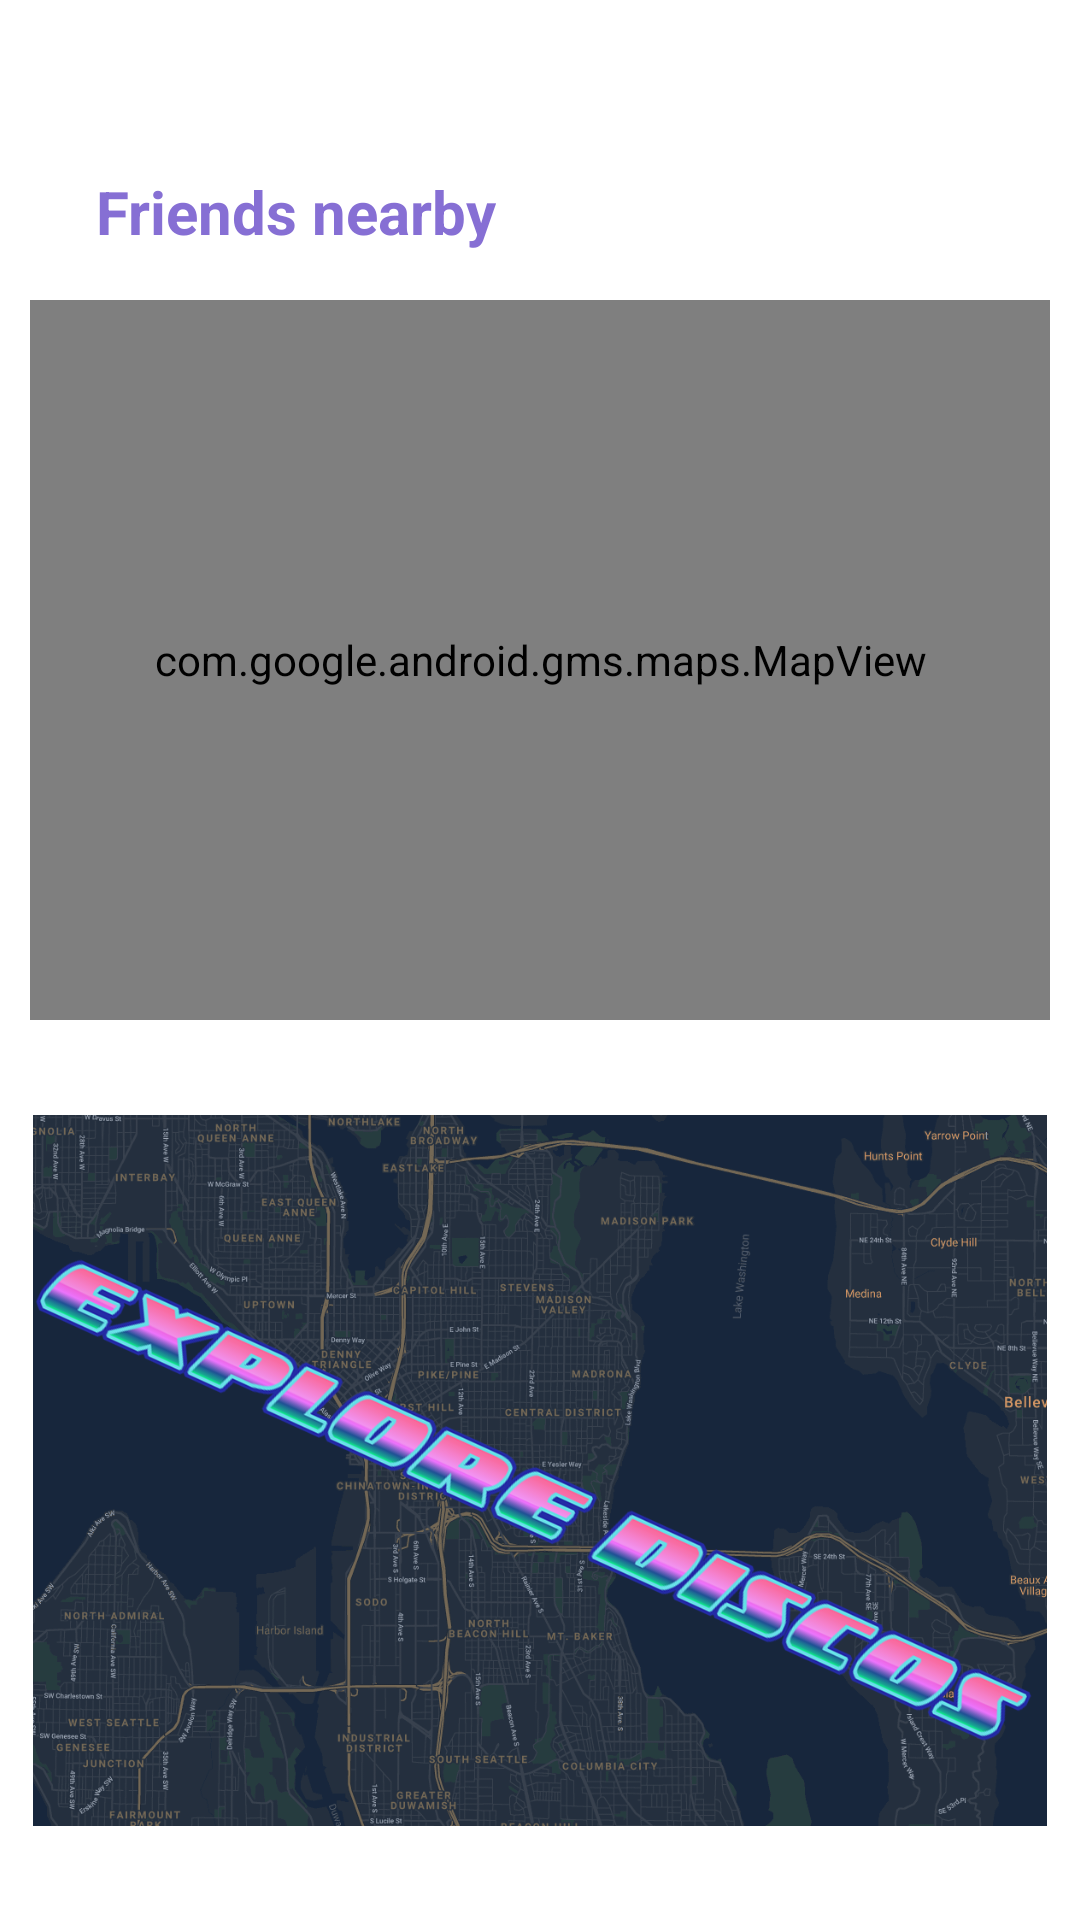

Layout XML and referenced resources for this Android screen:
<!-- AndroidManifest.xml: application theme Theme.ShinyDisco -->
<!-- res/layout/fragment_home.xml -->
<FrameLayout xmlns:android="http://schemas.android.com/apk/res/android"
    xmlns:app="http://schemas.android.com/apk/res-auto"
    xmlns:tools="http://schemas.android.com/tools"
    android:layout_width="match_parent"
    android:layout_height="match_parent"
    tools:context="ui.HomeActivity.HomeFragment">

    <androidx.constraintlayout.widget.ConstraintLayout
        android:layout_width="match_parent"
        android:layout_height="match_parent">

        <com.google.android.gms.maps.MapView
            android:id="@+id/mapViewFriends"
            android:layout_width="340dp"
            android:layout_height="240dp"
            android:layout_alignParentStart="true"
            android:layout_alignParentLeft="true"
            android:layout_alignParentTop="true"
            android:layout_alignParentEnd="true"
            android:layout_alignParentRight="true"
            android:layout_alignParentBottom="true"
            android:layout_marginTop="100dp"
            android:layout_marginBottom="30dp"
            app:layout_constraintBottom_toTopOf="@+id/discos_map_text"
            app:layout_constraintEnd_toEndOf="parent"
            app:layout_constraintHorizontal_bias="0.492"
            app:layout_constraintStart_toStartOf="parent"
            app:layout_constraintTop_toTopOf="parent"/>

        <TextView
            android:id="@+id/friends_map_text"
            android:layout_width="wrap_content"
            android:layout_height="wrap_content"
            android:layout_marginStart="32dp"
            android:layout_marginLeft="32dp"
            android:layout_marginBottom="16dp"
            android:text="@string/friends_nearby"
            android:textColor="@color/shiny_disco_purple"
            android:textSize="20sp"
            android:textStyle="bold"
            app:layout_constraintBottom_toTopOf="@+id/mapViewFriends"
            app:layout_constraintStart_toStartOf="parent" />

        <TextView
            android:id="@+id/discos_map_text"
            android:layout_width="wrap_content"
            android:layout_height="wrap_content"
            android:layout_marginStart="32dp"
            android:layout_marginLeft="32dp"
            android:layout_marginBottom="16dp"
            android:text="@string/explore_discos"
            android:textColor="@color/shiny_disco_pink"
            android:textSize="20sp"
            android:textStyle="bold"
            app:layout_constraintBottom_toTopOf="@+id/explore_discos_image"
            app:layout_constraintStart_toStartOf="parent"
            app:layout_constraintTop_toBottomOf="@+id/mapViewFriends" />

        <ImageView
            android:id="@+id/explore_discos_image"
            android:layout_width="338dp"
            android:layout_height="237dp"
            android:contentDescription="@string/explore_discos_image_description"
            android:scaleType="centerCrop"
            android:src="@drawable/explore_discos_googlemap"
            app:layout_constraintBottom_toBottomOf="parent"
            app:layout_constraintEnd_toEndOf="parent"
            app:layout_constraintStart_toStartOf="parent"
            app:layout_constraintTop_toBottomOf="@+id/mapViewFriends"/>

    </androidx.constraintlayout.widget.ConstraintLayout>

</FrameLayout>
<!-- resources referenced by this layout -->
<resources>
  <color name="shiny_disco_pink">#C032A4</color>
  <color name="shiny_disco_purple">#866FD4</color>
  <string name="explore_discos">Explore discos</string>
  <string name="explore_discos_image_description">Clickable image to open map for disco exploring</string>
  <string name="friends_nearby">Friends nearby</string>
  <color name="shiny_disco_light_cyan">#A3F3FF</color>
  <color name="shiny_disco_cyan">#34BCDB</color>
  <color name="shiny_disco_dark_cyan">#3CB1FD</color>
  <style name="SpinnerItem" parent="@android:style/Widget.TextView.SpinnerItem">
          <item name="android:textColor">@color/shiny_disco_light_cyan</item>
          <item name="android:textSize">20sp</item>
      </style>
  <style name="SpinnerItem.DropDownItem" parent="@android:style/Widget.DropDownItem.Spinner">
          <item name="android:textColor">@color/shiny_disco_light_cyan</item>
          <item name="android:textSize">20sp</item>
          <item name="android:background">@drawable/spinner_background</item>
      </style>
  <style name="SettingsItemTheme" parent="@style/PreferenceThemeOverlay">
          <item name="android:textColorPrimary">@color/shiny_disco_cyan</item>
          <item name="android:textColor">@color/shiny_disco_cyan</item>
          <item name="android:textColorSecondary">@color/shiny_disco_light_cyan</item>
          <item name="colorSecondary">@color/shiny_disco_light_cyan</item>
          <item name="colorAccent">@color/shiny_disco_light_cyan</item>
          <item name="colorControlHighlight">@color/shiny_disco_light_cyan</item>
          <item name="colorControlNormal">@color/shiny_disco_light_cyan</item>
          <item name="colorControlActivated">@color/shiny_disco_light_cyan</item>
          <item name="android:colorForeground">@color/shiny_disco_light_cyan</item>
      </style>
  <!-- drawable spinner_background (drawable) -->
  <?xml version="1.0" encoding="utf-8"?>
  <selector xmlns:android="http://schemas.android.com/apk/res/android">
      <item>
          <layer-list>
              <item>
                  <shape>
                      <gradient android:angle="90" android:endColor="@color/main_app_color_light" android:startColor="@color/main_app_color_light" android:type="linear"/>
  
                      <stroke android:width="1dp" android:color="#FFFFFF"/>
  
                      <corners android:radius="5dp"/>
  
                      <padding android:bottom="3dp" android:left="3dp" android:right="3dp" android:top="3dp"/>
                  </shape>
              </item>
              <item android:drawable="@drawable/spinner_select_icon"
                  android:gravity="center_vertical|right"
                  android:right="5dp"
                  />
          </layer-list>
      </item>
  </selector>
  <color name="main_app_color_light">#575860</color>
  <!-- drawable spinner_select_icon (drawable-anydpi) -->
  <vector xmlns:android="http://schemas.android.com/apk/res/android"
      android:width="24dp"
      android:height="24dp"
      android:viewportWidth="24"
      android:viewportHeight="24"
      android:tint="#866FD4"
      android:alpha="0.8">
    <path
        android:fillColor="@android:color/white"
        android:pathData="M16.59,8.59L12,13.17 7.41,8.59 6,10l6,6 6,-6z"/>
  </vector>
</resources>
